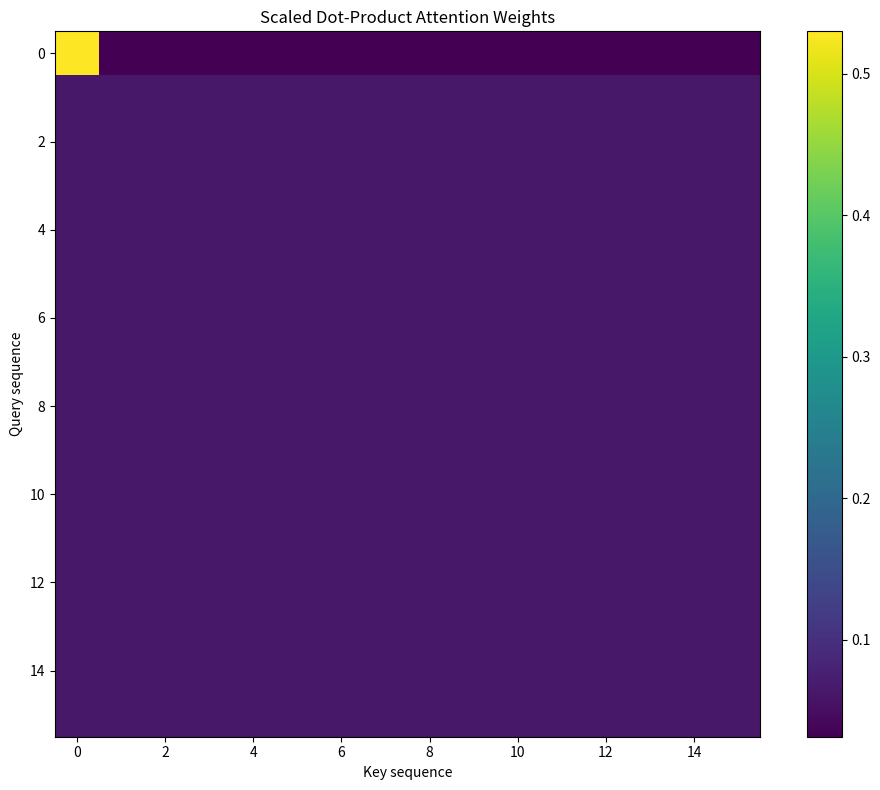
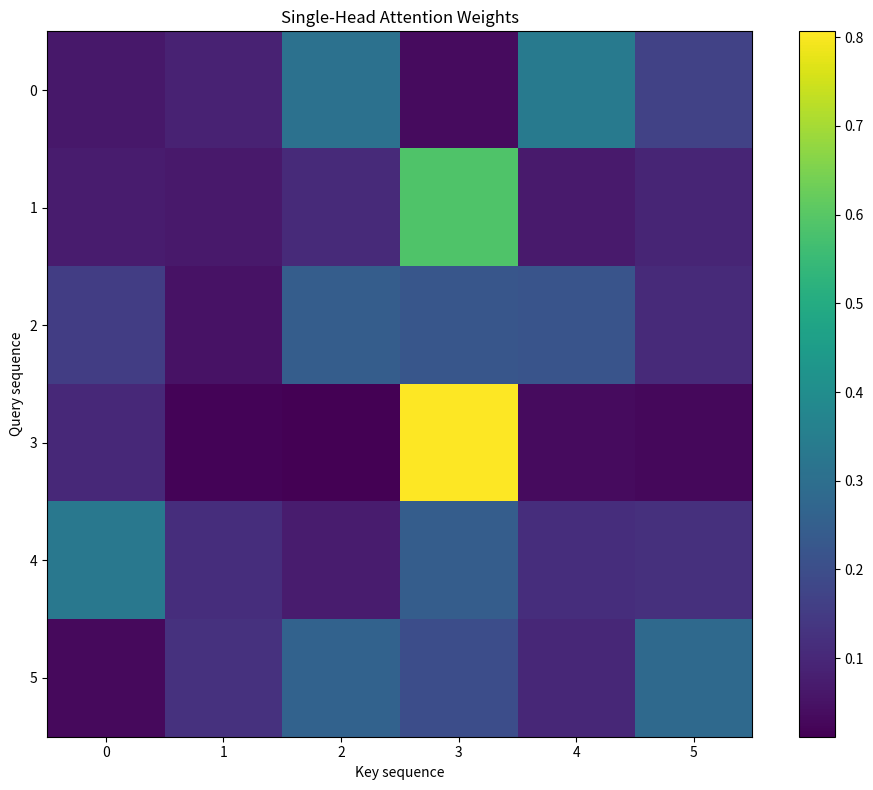
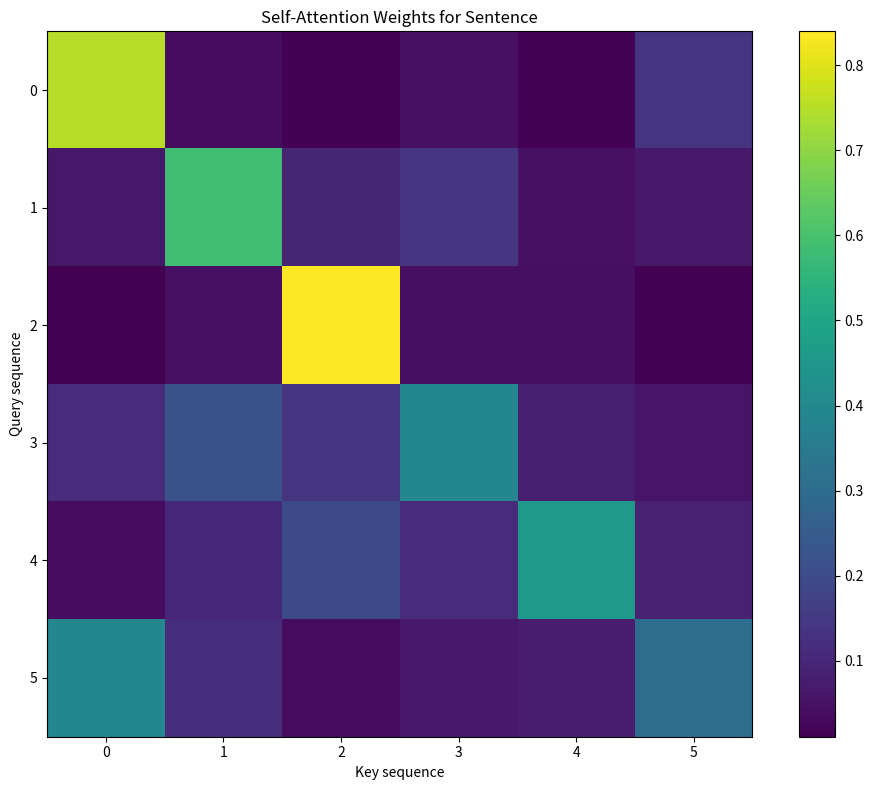

The matplotlib source for these figures, in order:
import numpy as np
import matplotlib.pyplot as plt

# Function to compute scaled dot-product attention
def scaled_dot_product_attention(Q, K, V):
    d_k = K.shape[-1]
    attn_scores = np.matmul(Q, K.transpose(0, 2, 1)) / np.sqrt(d_k)  # Scaled dot product
    attn_weights = np.exp(attn_scores - np.max(attn_scores, axis=-1, keepdims=True))  # Stability trick
    attn_weights /= np.sum(attn_weights, axis=-1, keepdims=True)  # Softmax normalization
    return np.matmul(attn_weights, V), attn_weights

# Multi-head attention function
def multi_head_attention(Q, K, V, num_heads):
    d_k = Q.shape[-1]
    d_v = V.shape[-1]

    # Step 1: Split Q, K, V into multiple heads
    Q_split = np.split(Q, num_heads, axis=-1)
    K_split = np.split(K, num_heads, axis=-1)
    V_split = np.split(V, num_heads, axis=-1)

    # Step 2: Apply scaled dot-product attention for each head
    outputs = []
    for i in range(num_heads):
        output, _ = scaled_dot_product_attention(Q_split[i], K_split[i], V_split[i])
        outputs.append(output)

    # Step 3: Concatenate outputs from all heads
    concat_output = np.concatenate(outputs, axis=-1)

    # Step 4: Apply final linear transformation (dummy for simplicity, no learned weights)
    final_output = concat_output  # In practice, this would be a learned linear transformation.

    return final_output

# Function to visualize attention weights
def visualize_attention(weights, title='Attention Weights', save_path=None):
    """
    Visualize attention weights as a heatmap.
    Args:
        weights: Attention weights with shape [batch_size, seq_len_q, seq_len_k]
        title: Title for the plot
        save_path: If provided, save the plot to this path instead of displaying
    """
    # Take the first sample from batch for visualization
    weights = weights[0]
    
    plt.figure(figsize=(10, 8))
    plt.imshow(weights, cmap='viridis')
    plt.title(title)
    plt.xlabel('Key sequence')
    plt.ylabel('Query sequence')
    plt.colorbar()
    plt.tight_layout()
    
    if save_path:
        plt.savefig(save_path)
        print(f"Attention visualization saved to {save_path}")
        plt.close()
    else:
        # Try to show, but don't fail if running in a terminal without display
        try:
            plt.show()
        except Exception as e:
            print(f"Could not display plot due to: {e}")
            print("Consider providing a save_path to save the visualization to a file.")

# Function for unit testing with known inputs and expected outputs
def test_attention_mechanisms():
    """
    Test both the scaled dot-product attention and multi-head attention.
    """
    print("Running tests for attention mechanisms...")
    
    # Test 1: Simple test for scaled dot-product attention
    batch_size = 1
    seq_len = 16
    d_model = 8
    
    # Create simple test inputs where Q[0][0] should attend strongly to K[0][0]
    Q = np.zeros((batch_size, seq_len, d_model))
    K = np.zeros((batch_size, seq_len, d_model))
    V = np.zeros((batch_size, seq_len, d_model))
    
    # Set the first query and key to have high dot product
    Q[0, 0] = np.ones(d_model)
    K[0, 0] = np.ones(d_model)
    
    # Set values to be distinct
    for i in range(seq_len):
        V[0, i] = np.full(d_model, i)
    
    # Test scaled dot-product attention
    output, weights = scaled_dot_product_attention(Q, K, V)
    
    print("\nTest 1: Scaled Dot-Product Attention")
    print(f"Attention weights for first query: {weights[0, 0]}")
    print(f"Output for first query: {output[0, 0]}")
    
    # Visualize the attention weights
    visualize_attention(weights, 'Scaled Dot-Product Attention Weights', save_path='attention_single_test1.png')
    
    # Test 2: Multi-head attention with 2 heads
    num_heads = 2
    d_model = 8  # Must be divisible by num_heads
    
    # Create new test data
    Q = np.random.randn(batch_size, seq_len, d_model)
    K = np.random.randn(batch_size, seq_len, d_model)
    V = np.random.randn(batch_size, seq_len, d_model)
    
    # Test multi-head attention
    mha_output = multi_head_attention(Q, K, V, num_heads)
    
    print("\nTest 2: Multi-Head Attention")
    print(f"Input shape: {Q.shape}")
    print(f"Output shape: {mha_output.shape}")
    print(f"First output vector: {mha_output[0, 0]}")
    
    # Test 3: Compare single-head and multi-head attention
    print("\nTest 3: Comparing single-head vs. multi-head attention")
    
    # Generate more realistic sentence-like data
    batch_size = 1
    seq_len = 6
    d_model = 8
    
    # Create data with a clear pattern
    Q = np.zeros((batch_size, seq_len, d_model))
    K = np.zeros((batch_size, seq_len, d_model))
    V = np.zeros((batch_size, seq_len, d_model))
    
    # Make each position focus on different aspects
    for i in range(seq_len):
        Q[0, i] = np.random.randn(d_model)
        K[0, i] = np.random.randn(d_model)
        V[0, i] = np.random.randn(d_model)
    
    # Run with single head
    single_output, single_weights = scaled_dot_product_attention(Q, K, V)
    
    # Run with multiple heads
    multi_output = multi_head_attention(Q, K, V, 2)
    
    print(f"Single-head output shape: {single_output.shape}")
    print(f"Multi-head output shape: {multi_output.shape}")
    
    # Visualize single-head attention
    visualize_attention(single_weights, 'Single-Head Attention Weights', save_path='attention_single_test3.png')
    
    # Print summary of differences
    print("\nDifference between single-head and multi-head:")
    print(f"Mean absolute difference: {np.mean(np.abs(single_output - multi_output))}")
    
    return True

# Additional function to run a practical example with sentence-like data
def run_practical_example():
    """
    Demonstrates how attention works on sentence-like data
    """
    print("\nRunning practical example with sentence-like data...")
    
    # Simulate word embeddings for a sentence
    # Sentence: "The cat sat on the mat"
    batch_size = 1
    seq_len = 6  # 6 words
    d_model = 8  # 8-dimensional embeddings
    
    # Create synthetic word embeddings
    # In practice, these would come from an embedding layer
    embeddings = np.random.randn(batch_size, seq_len, d_model)
    
    # In self-attention, Q, K, and V are all derived from the same embeddings
    Q = embeddings
    K = embeddings
    V = embeddings
    
    # Run single-head attention
    output_single, weights_single = scaled_dot_product_attention(Q, K, V)
    
    # Run multi-head attention with 2 heads
    output_multi = multi_head_attention(Q, K, V, 2)
    
    # Visualize the attention pattern
    visualize_attention(weights_single, 'Self-Attention Weights for Sentence', save_path='attention_sentence_example.png')
    
    # Print attention pattern in text form
    print("\nAttention pattern (which words attend to which):")
    words = ["The", "cat", "sat", "on", "the", "mat"]
    for i in range(seq_len):
        attending_to = []
        for j in range(seq_len):
            if weights_single[0, i, j] > 0.2:  # Threshold for significant attention
                attending_to.append(f"{words[j]}({weights_single[0, i, j]:.2f})")
        print(f"{words[i]} attends to: {', '.join(attending_to)}")
    
    return True

# Main function to run all tests and examples
def main():
    print("Testing Multihead Attention Implementation")
    print("=========================================")
    
    # Set up output directory for visualizations
    import os
    os.makedirs('attention_plots', exist_ok=True)
    
    # Offer command line options
    import argparse
    parser = argparse.ArgumentParser(description='Test multihead attention implementation')
    parser.add_argument('--no-vis', action='store_true', help='Disable visualizations completely')
    parser.add_argument('--output-dir', type=str, default='attention_plots', help='Directory to save visualizations')
    args = parser.parse_args()
    
    # Update visualization paths based on arguments
    global visualize_attention
    original_visualize_attention = visualize_attention
    
    if args.no_vis:
        # Replace with dummy function
        def dummy_visualize(*args, **kwargs):
            print("Visualization disabled.")
        visualize_attention = dummy_visualize
    else:
        # Wrap to use the output directory
        def wrapped_visualize(weights, title, save_path=None):
            if save_path:
                save_path = os.path.join(args.output_dir, save_path)
            return original_visualize_attention(weights, title, save_path)
        visualize_attention = wrapped_visualize
    
    # Run tests
    test_attention_mechanisms()
    
    # Run practical example
    run_practical_example()
    
    print("\nAll tests completed!")
    if not args.no_vis:
        print(f"Visualizations saved to directory: {args.output_dir}")

if __name__ == "__main__":
    main()
